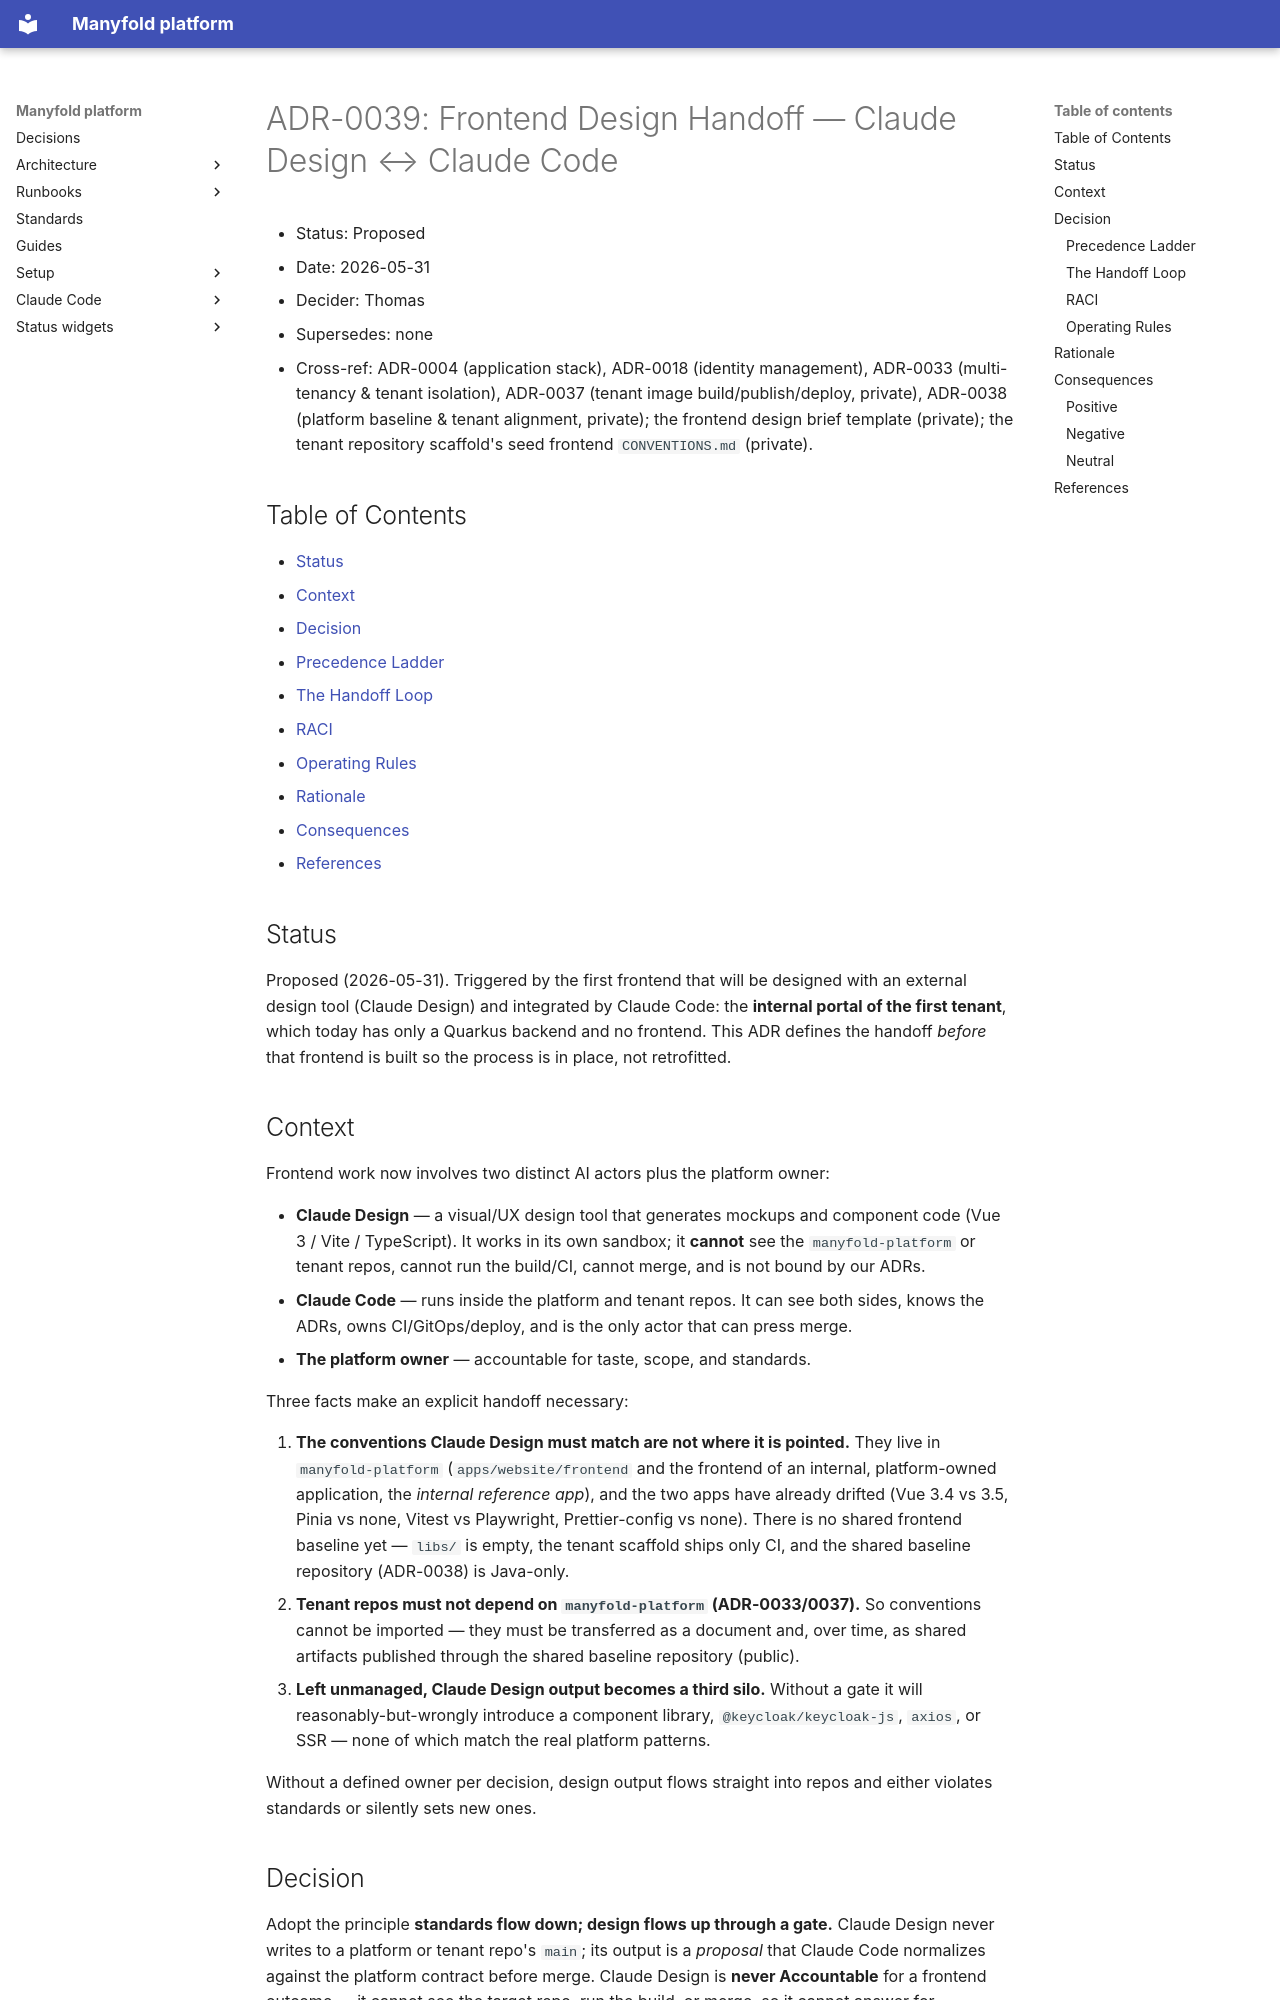

repository: manyfold-dk/manyfold-platform · page: adr/0039-frontend-design-handoff/index.html · generator: mkdocs

# ADR-0039: Frontend Design Handoff — Claude Design ↔ Claude Code

* Status: Proposed
* Date: 2026-05-31
* Decider: Thomas
* Supersedes: none
* Cross-ref: ADR-0004 (application stack), ADR-0018 (identity management),
  ADR-0033 (multi-tenancy & tenant isolation), ADR-0037 (tenant image
  build/publish/deploy, private), ADR-0038 (platform baseline & tenant alignment,
  private); the frontend design brief template (private); the tenant repository
  scaffold's seed frontend `CONVENTIONS.md` (private).

## Table of Contents

- [Status](#status)
- [Context](#context)
- [Decision](#decision)
  - [Precedence Ladder](#precedence-ladder)
  - [The Handoff Loop](#the-handoff-loop)
  - [RACI](#raci)
  - [Operating Rules](#operating-rules)
- [Rationale](#rationale)
- [Consequences](#consequences)
- [References](#references)

## Status

Proposed (2026-05-31). Triggered by the first frontend that will be designed with
an external design tool (Claude Design) and integrated by Claude Code: the
**internal portal of the first tenant**, which today has only a Quarkus backend
and no frontend. This ADR defines the handoff *before* that frontend is built so the
process is in place, not retrofitted.

## Context

Frontend work now involves two distinct AI actors plus the platform owner:

- **Claude Design** — a visual/UX design tool that generates mockups and component
  code (Vue 3 / Vite / TypeScript). It works in its own sandbox; it **cannot** see
  the `manyfold-platform` or tenant repos, cannot run the build/CI, cannot merge,
  and is not bound by our ADRs.
- **Claude Code** — runs inside the platform and tenant repos. It can see both
  sides, knows the ADRs, owns CI/GitOps/deploy, and is the only actor that can
  press merge.
- **The platform owner** — accountable for taste, scope, and standards.

Three facts make an explicit handoff necessary:

1. **The conventions Claude Design must match are not where it is pointed.** They
   live in `manyfold-platform` (`apps/website/frontend` and the frontend of an
   internal, platform-owned application, the *internal reference app*), and the two
   apps have already drifted (Vue 3.4 vs 3.5, Pinia vs none, Vitest vs Playwright,
   Prettier-config vs none). There is no shared frontend baseline yet — `libs/` is
   empty, the tenant scaffold ships only CI, and the shared baseline repository
   (ADR-0038) is Java-only.
2. **Tenant repos must not depend on `manyfold-platform` (ADR-0033/0037).** So
   conventions cannot be imported — they must be transferred as a document and,
   over time, as shared artifacts published through the shared baseline repository
   (public).
3. **Left unmanaged, Claude Design output becomes a third silo.** Without a gate it
   will reasonably-but-wrongly introduce a component library, `@keycloak/keycloak-js`,
   `axios`, or SSR — none of which match the real platform patterns.

Without a defined owner per decision, design output flows straight into repos and
either violates standards or silently sets new ones.
